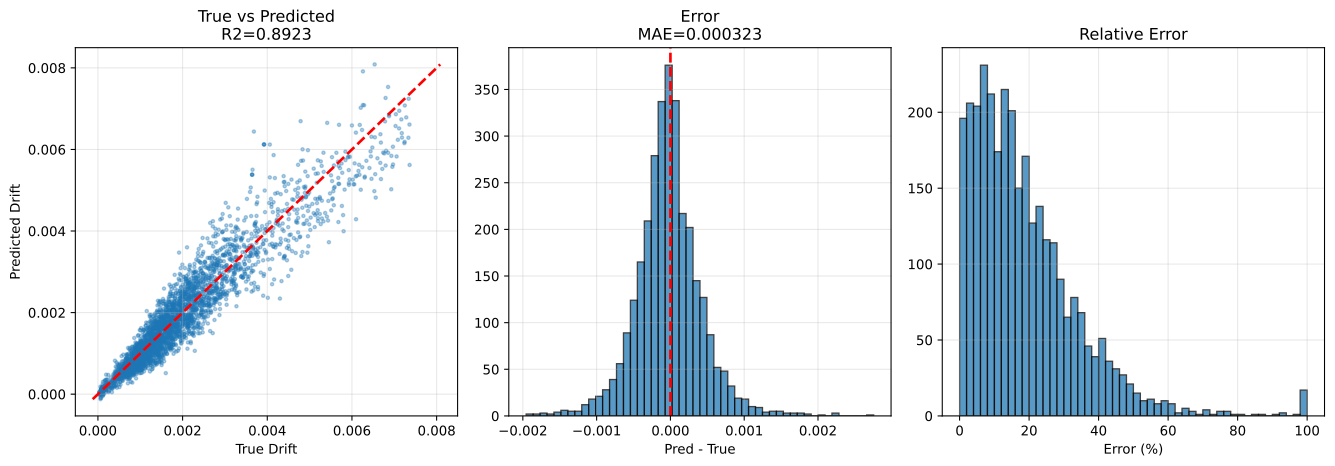

The file beside this chart, header and first rows:
sample_id, True_Drift, Pred_Drift, Abs_Error, Error_Pct, txt_path, split, stage, num_floors, wave_cluster, steel01_yielded, steel02_yielded
test|F3|M140.0|H3.5|K370000.0|Fy1671.9|D…, 0.00119, 0.0009771, 0.0002131, 17.91, h5://C:/Users/12200/project/Dategeneral/…, test, test_holdout, 3, 2, 0, 0
test|F3|M140.0|H2.8|K260000.0|Fy1671.9|D…, 0.001634, 0.0017, 6.528152e-05, 3.994, h5://C:/Users/12200/project/Dategeneral/…, test, test_holdout, 3, 0, 0, 1
test|F3|M90.0|H2.8|K400000.0|Fy1118.0|DL…, 0.0009786, 0.0005933, 0.0003853, 39.37, h5://C:/Users/12200/project/Dategeneral/…, test, test_holdout, 3, 0, 0, 1
test|F3|M140.0|H3.5|K370000.0|Fy1671.9|D…, 0.001126, 0.0008908, 0.0002348, 20.86, h5://C:/Users/12200/project/Dategeneral/…, test, test_holdout, 3, 0, 0, 1
test|F3|M70.0|H3.8|K260000.0|Fy1118.0|DL…, 7.1805065e-05, 0.0001219, 5.0114715e-05, 69.79, h5://C:/Users/12200/project/Dategeneral/…, test, test_holdout, 3, 0, 0, 0
test|F3|M90.0|H2.8|K400000.0|Fy1118.0|DL…, 0.0007318, 0.0005971, 0.0001347, 18.41, h5://C:/Users/12200/project/Dategeneral/…, test, test_holdout, 3, 2, 0, 0
test|F3|M90.0|H2.8|K400000.0|Fy1118.0|DL…, 0.0009712, 0.0007101, 0.0002611, 26.89, h5://C:/Users/12200/project/Dategeneral/…, test, test_holdout, 3, 4, 0, 1
test|F3|M90.0|H2.8|K400000.0|Fy1118.0|DL…, 0.001073, 0.000761, 0.0003125, 29.11, h5://C:/Users/12200/project/Dategeneral/…, test, test_holdout, 3, 6, 0, 1
test|F3|M110.0|H4.0|K320000.0|Fy2500.0|D…, 0.0009378, 0.0008029, 0.0001349, 14.39, h5://C:/Users/12200/project/Dategeneral/…, test, test_holdout, 3, 0, 0, 0
test|F3|M140.0|H2.8|K260000.0|Fy1671.9|D…, 0.002351, 0.002178, 0.0001735, 7.381, h5://C:/Users/12200/project/Dategeneral/…, test, test_holdout, 3, 2, 0, 1
test|F3|M140.0|H2.8|K260000.0|Fy1671.9|D…, 0.002125, 0.002605, 0.0004806, 22.62, h5://C:/Users/12200/project/Dategeneral/…, test, test_holdout, 3, 4, 0, 1
test|F3|M70.0|H3.8|K260000.0|Fy1118.0|DL…, 8.3245635e-05, 7.983901e-05, 3.4066252e-06, 4.092, h5://C:/Users/12200/project/Dategeneral/…, test, test_holdout, 3, 4, 0, 0
test|F3|M50.0|H2.5|K210000.0|Fy747.7|DL1…, 0.001186, 0.0007431, 0.0004434, 37.37, h5://C:/Users/12200/project/Dategeneral/…, test, test_holdout, 3, 0, 0, 0
test|F3|M70.0|H3.8|K260000.0|Fy1118.0|DL…, 6.2729734e-05, 4.5293345e-06, 5.82004e-05, 92.78, h5://C:/Users/12200/project/Dategeneral/…, test, test_holdout, 3, 2, 0, 0
test|F3|M70.0|H3.8|K260000.0|Fy1118.0|DL…, 3.6888814e-05, 3.827797e-05, 1.3891549e-06, 3.766, h5://C:/Users/12200/project/Dategeneral/…, test, test_holdout, 3, 6, 0, 0
test|F3|M140.0|H3.5|K370000.0|Fy1671.9|D…, 0.001335, 0.001328, 6.9536036e-06, 0.5208, h5://C:/Users/12200/project/Dategeneral/…, test, test_holdout, 3, 4, 0, 1
test|F3|M140.0|H3.5|K370000.0|Fy1671.9|D…, 0.001467, 0.0009068, 0.00056, 38.18, h5://C:/Users/12200/project/Dategeneral/…, test, test_holdout, 3, 6, 0, 1
test|F3|M140.0|H2.8|K260000.0|Fy1671.9|D…, 0.002383, 0.001635, 0.0007481, 31.4, h5://C:/Users/12200/project/Dategeneral/…, test, test_holdout, 3, 6, 0, 1
test|F3|M50.0|H2.5|K210000.0|Fy747.7|DL1…, 0.00107, 0.001152, 8.2082115e-05, 7.674, h5://C:/Users/12200/project/Dategeneral/…, test, test_holdout, 3, 4, 0, 0
test|F3|M50.0|H2.5|K210000.0|Fy747.7|DL1…, 0.001351, 0.0009449, 0.0004057, 30.04, h5://C:/Users/12200/project/Dategeneral/…, test, test_holdout, 3, 6, 0, 1
test|F3|M110.0|H4.0|K320000.0|Fy2500.0|D…, 0.001097, 0.0007106, 0.0003864, 35.23, h5://C:/Users/12200/project/Dategeneral/…, test, test_holdout, 3, 2, 0, 0
test|F3|M50.0|H2.5|K210000.0|Fy747.7|DL1…, 0.0008511, 0.0008089, 4.224514e-05, 4.964, h5://C:/Users/12200/project/Dategeneral/…, test, test_holdout, 3, 2, 0, 0
test|F3|M110.0|H4.0|K320000.0|Fy2500.0|D…, 0.001072, 0.0009079, 0.0001639, 15.29, h5://C:/Users/12200/project/Dategeneral/…, test, test_holdout, 3, 6, 0, 0
test|F3|M110.0|H4.0|K320000.0|Fy2500.0|D…, 0.001735, 0.001645, 8.994073e-05, 5.183, h5://C:/Users/12200/project/Dategeneral/…, test, test_holdout, 3, 4, 0, 0
test|F3|M50.0|H3.5|K210000.0|Fy1671.9|DL…, 0.0004627, 0.0004504, 1.2277014e-05, 2.653, h5://C:/Users/12200/project/Dategeneral/…, test, test_holdout, 3, 2, 0, 0
test|F3|M90.0|H2.8|K320000.0|Fy1118.0|DL…, 0.001295, 0.001522, 0.0002271, 17.54, h5://C:/Users/12200/project/Dategeneral/…, test, test_holdout, 3, 2, 0, 0
test|F3|M50.0|H3.5|K210000.0|Fy1671.9|DL…, 0.001105, 0.00074, 0.0003653, 33.05, h5://C:/Users/12200/project/Dategeneral/…, test, test_holdout, 3, 4, 0, 0
test|F3|M90.0|H2.8|K320000.0|Fy1118.0|DL…, 0.001251, 0.001421, 0.0001693, 13.53, h5://C:/Users/12200/project/Dategeneral/…, test, test_holdout, 3, 4, 0, 0
test|F3|M90.0|H2.8|K320000.0|Fy1118.0|DL…, 0.001593, 0.00131, 0.0002826, 17.74, h5://C:/Users/12200/project/Dategeneral/…, test, test_holdout, 3, 0, 0, 0
test|F3|M50.0|H3.5|K210000.0|Fy1671.9|DL…, 0.0008742, 0.0005135, 0.0003607, 41.26, h5://C:/Users/12200/project/Dategeneral/…, test, test_holdout, 3, 0, 0, 0
test|F3|M50.0|H3.5|K210000.0|Fy1671.9|DL…, 0.0006045, 0.0005091, 9.536266e-05, 15.78, h5://C:/Users/12200/project/Dategeneral/…, test, test_holdout, 3, 6, 0, 0
test|F3|M110.0|H3.8|K210000.0|Fy1118.0|D…, 0.001282, 0.001399, 0.0001174, 9.155, h5://C:/Users/12200/project/Dategeneral/…, test, test_holdout, 3, 2, 0, 0
test|F3|M110.0|H3.8|K210000.0|Fy1118.0|D…, 0.001219, 0.001305, 8.6275046e-05, 7.079, h5://C:/Users/12200/project/Dategeneral/…, test, test_holdout, 3, 0, 0, 1
test|F3|M70.0|H3.2|K370000.0|Fy747.7|DL0…, 0.000696, 0.0007326, 3.6594225e-05, 5.257, h5://C:/Users/12200/project/Dategeneral/…, test, test_holdout, 3, 2, 0, 0
test|F3|M90.0|H2.8|K320000.0|Fy1118.0|DL…, 0.002038, 0.001407, 0.0006317, 30.99, h5://C:/Users/12200/project/Dategeneral/…, test, test_holdout, 3, 6, 0, 1
test|F3|M110.0|H3.8|K210000.0|Fy1118.0|D…, 0.001476, 0.001199, 0.0002764, 18.73, h5://C:/Users/12200/project/Dategeneral/…, test, test_holdout, 3, 6, 0, 1
test|F3|M110.0|H3.8|K210000.0|Fy1118.0|D…, 0.001518, 0.00138, 0.0001385, 9.125, h5://C:/Users/12200/project/Dategeneral/…, test, test_holdout, 3, 4, 0, 1
test|F3|M70.0|H3.2|K370000.0|Fy747.7|DL0…, 0.001066, 0.0006749, 0.0003916, 36.71, h5://C:/Users/12200/project/Dategeneral/…, test, test_holdout, 3, 0, 0, 1
test|F3|M50.0|H2.8|K150000.0|Fy1118.0|DL…, 0.001998, 0.001323, 0.0006751, 33.79, h5://C:/Users/12200/project/Dategeneral/…, test, test_holdout, 3, 2, 0, 0
test|F3|M70.0|H3.2|K370000.0|Fy747.7|DL0…, 0.001164, 0.000824, 0.0003398, 29.2, h5://C:/Users/12200/project/Dategeneral/…, test, test_holdout, 3, 4, 0, 1
test|F3|M110.0|H3.2|K400000.0|Fy1118.0|D…, 0.0001101, 7.17097e-05, 3.8346952e-05, 34.84, h5://C:/Users/12200/project/Dategeneral/…, test, test_holdout, 3, 2, 0, 0
test|F3|M50.0|H2.8|K150000.0|Fy1118.0|DL…, 0.002009, 0.00183, 0.000179, 8.911, h5://C:/Users/12200/project/Dategeneral/…, test, test_holdout, 3, 4, 0, 0
test|F3|M70.0|H3.2|K210000.0|Fy2500.0|DL…, 8.6989225e-05, 8.09139e-05, 6.0753227e-06, 6.984, h5://C:/Users/12200/project/Dategeneral/…, test, test_holdout, 3, 0, 0, 0
test|F3|M70.0|H3.2|K370000.0|Fy747.7|DL0…, 0.001207, 0.0008911, 0.0003156, 26.15, h5://C:/Users/12200/project/Dategeneral/…, test, test_holdout, 3, 6, 0, 1
test|F3|M110.0|H3.2|K400000.0|Fy1118.0|D…, 0.0002991, 0.000159, 0.0001401, 46.85, h5://C:/Users/12200/project/Dategeneral/…, test, test_holdout, 3, 4, 0, 1
test|F3|M130.0|H3.2|K260000.0|Fy1671.9|D…, 0.002522, 0.002176, 0.0003464, 13.73, h5://C:/Users/12200/project/Dategeneral/…, test, test_holdout, 3, 6, 0, 0
test|F3|M110.0|H3.2|K400000.0|Fy1118.0|D…, 0.0001087, 0.0001095, 8.710849e-07, 0.8016, h5://C:/Users/12200/project/Dategeneral/…, test, test_holdout, 3, 6, 0, 0
test|F3|M130.0|H3.2|K260000.0|Fy1671.9|D…, 0.003912, 0.003771, 0.0001408, 3.6, h5://C:/Users/12200/project/Dategeneral/…, test, test_holdout, 3, 4, 0, 1
test|F3|M50.0|H2.8|K150000.0|Fy1118.0|DL…, 0.001256, 0.00103, 0.0002266, 18.03, h5://C:/Users/12200/project/Dategeneral/…, test, test_holdout, 3, 0, 0, 0
test|F3|M70.0|H3.2|K210000.0|Fy2500.0|DL…, 7.422158e-05, -9.149818e-05, 0.0001657, 223.3, h5://C:/Users/12200/project/Dategeneral/…, test, test_holdout, 3, 2, 0, 0
test|F3|M70.0|H3.2|K210000.0|Fy2500.0|DL…, 0.0001019, 6.0433977e-05, 4.146458e-05, 40.69, h5://C:/Users/12200/project/Dategeneral/…, test, test_holdout, 3, 4, 0, 0
test|F3|M130.0|H3.2|K260000.0|Fy1671.9|D…, 0.002178, 0.002749, 0.0005711, 26.22, h5://C:/Users/12200/project/Dategeneral/…, test, test_holdout, 3, 0, 0, 0
test|F3|M70.0|H3.2|K210000.0|Fy2500.0|DL…, 4.392888e-05, 4.7015183e-05, 3.0863011e-06, 7.026, h5://C:/Users/12200/project/Dategeneral/…, test, test_holdout, 3, 6, 0, 0
test|F3|M50.0|H2.8|K150000.0|Fy1118.0|DL…, 0.001508, 0.001243, 0.0002648, 17.56, h5://C:/Users/12200/project/Dategeneral/…, test, test_holdout, 3, 6, 0, 0
test|F3|M110.0|H3.2|K400000.0|Fy1118.0|D…, 0.0001832, 0.0002192, 3.6002733e-05, 19.65, h5://C:/Users/12200/project/Dategeneral/…, test, test_holdout, 3, 0, 0, 1
test|F3|M130.0|H2.5|K400000.0|Fy1671.9|D…, 0.001873, 0.001679, 0.000194, 10.35, h5://C:/Users/12200/project/Dategeneral/…, test, test_holdout, 3, 0, 0, 0
test|F3|M130.0|H3.2|K260000.0|Fy1671.9|D…, 0.002615, 0.003081, 0.0004661, 17.83, h5://C:/Users/12200/project/Dategeneral/…, test, test_holdout, 3, 2, 0, 0
test|F3|M130.0|H3.8|K400000.0|Fy500.0|DL…, 0.00101, 0.0009944, 1.5311758e-05, 1.516, h5://C:/Users/12200/project/Dategeneral/…, test, test_holdout, 3, 2, 0, 1
test|F3|M130.0|H2.5|K400000.0|Fy1671.9|D…, 0.00322, 0.003774, 0.0005547, 17.23, h5://C:/Users/12200/project/Dategeneral/…, test, test_holdout, 3, 4, 0, 1
test|F3|M140.0|H2.8|K210000.0|Fy747.7|DL…, 0.0002453, 0.0004714, 0.0002261, 92.17, h5://C:/Users/12200/project/Dategeneral/…, test, test_holdout, 3, 2, 0, 1
... 3,056 more rows
